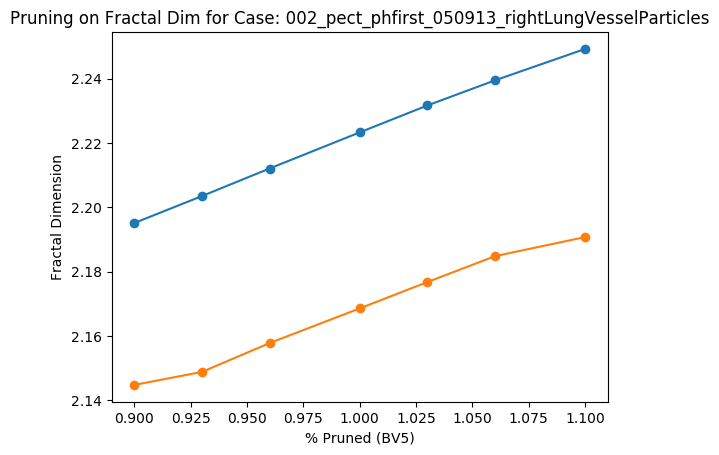

Source data for this figure (header and first rows):
Percent scale (BV5), Fractal Dimension
0.9, 2.145
0.93, 2.149
0.96, 2.158
1.0, 2.169
1.03, 2.177
1.06, 2.185
1.1, 2.191
